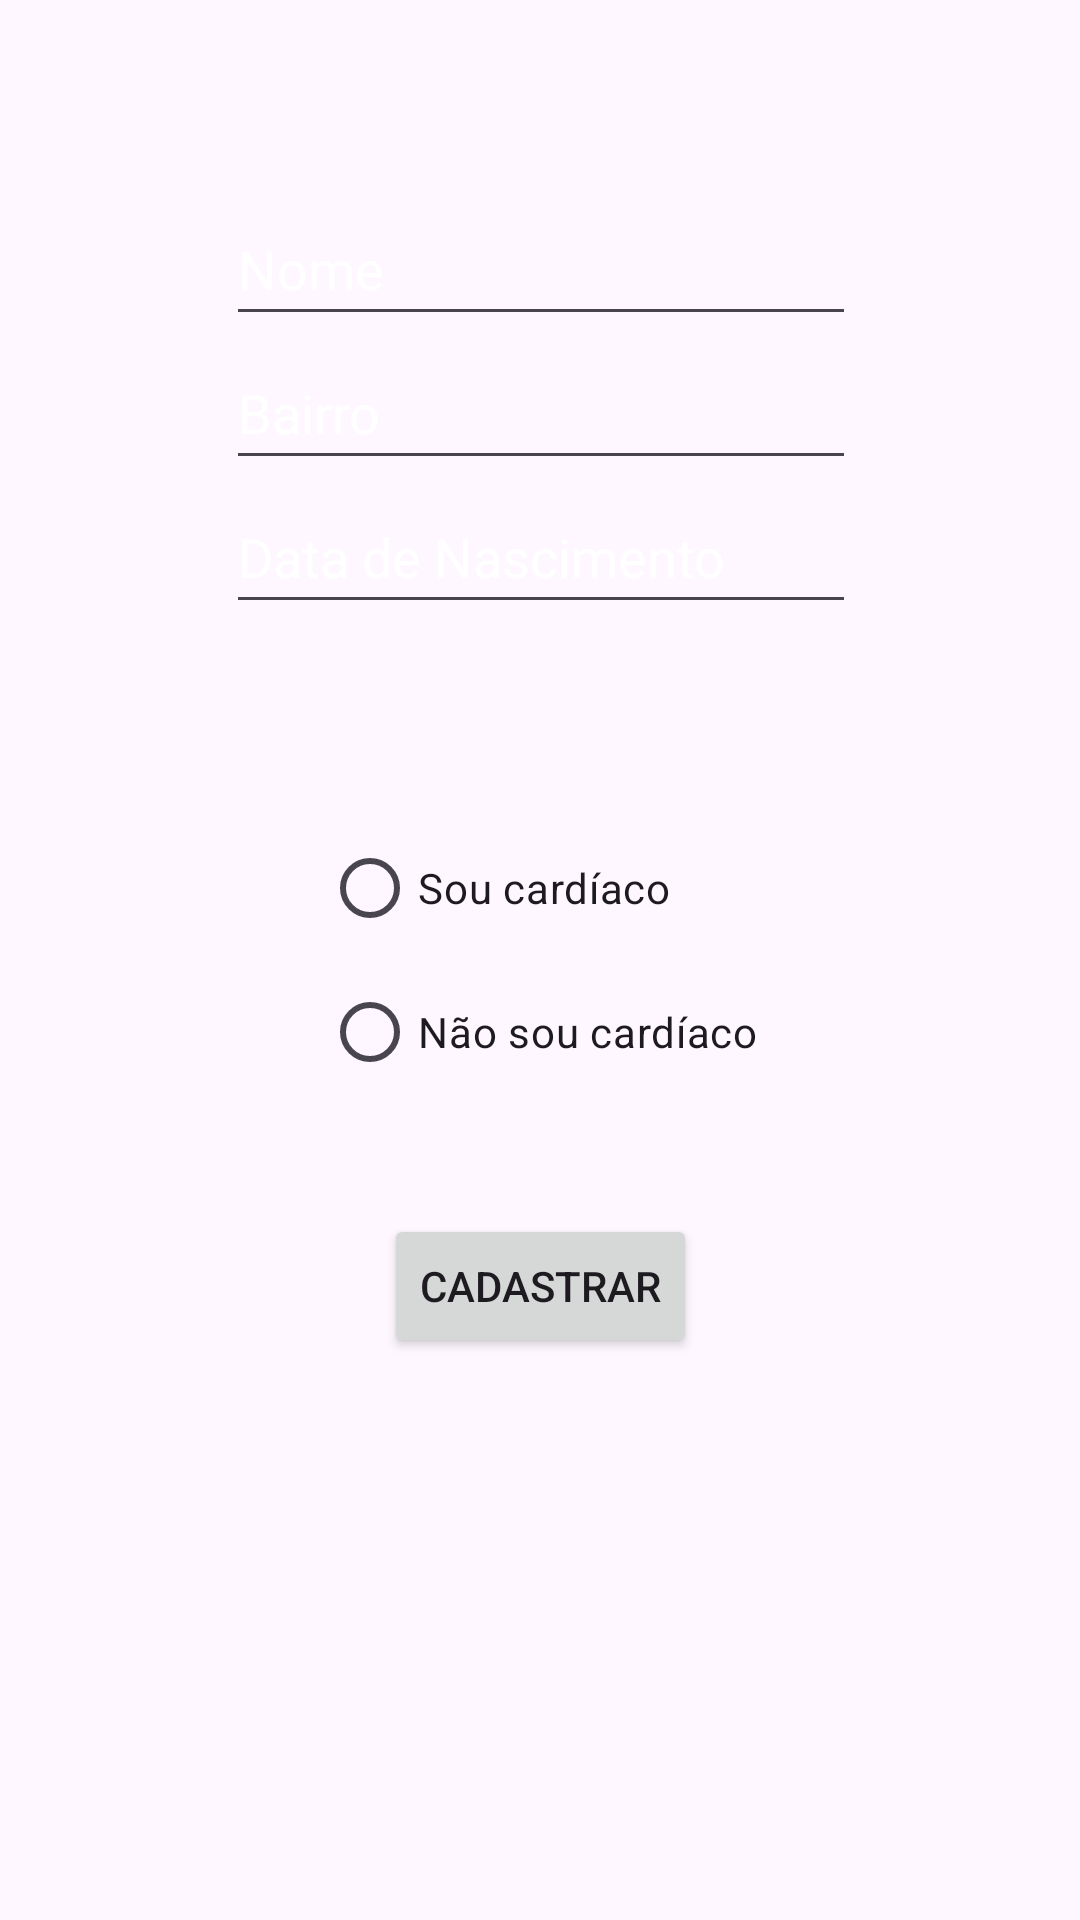

Layout XML and referenced resources for this Android screen:
<!-- AndroidManifest.xml: application theme Theme.Mobile_09_CadastroAtletas -->
<!-- res/layout/fragment_atleta_senior.xml -->
<?xml version="1.0" encoding="utf-8"?>
<androidx.constraintlayout.widget.ConstraintLayout xmlns:android="http://schemas.android.com/apk/res/android"
    xmlns:app="http://schemas.android.com/apk/res-auto"
    xmlns:tools="http://schemas.android.com/tools"
    android:id="@+id/frameLayout2"
    android:layout_width="match_parent"
    android:layout_height="match_parent"
    tools:context=".AtletaSeniorFragment">

    <RadioGroup
        android:id="@+id/radioGroup"
        android:layout_width="wrap_content"
        android:layout_height="wrap_content"
        app:layout_constraintBottom_toBottomOf="parent"
        app:layout_constraintEnd_toEndOf="parent"
        app:layout_constraintStart_toStartOf="parent"
        app:layout_constraintTop_toTopOf="parent">

        <RadioButton
            android:id="@+id/bt01AS"
            android:layout_width="match_parent"
            android:layout_height="wrap_content"
            android:text="@string/Y" />

        <RadioButton
            android:id="@+id/bt02AS"
            android:layout_width="wrap_content"
            android:layout_height="wrap_content"
            android:text="@string/N" />
    </RadioGroup>

    <EditText
        android:id="@+id/etNameAJ"
        android:layout_width="wrap_content"
        android:layout_height="48dp"
        android:ems="10"
        android:hint="@string/name"
        android:importantForAutofill="no"
        android:inputType="text"
        android:textColorHint="@color/white"
        app:layout_constraintBottom_toTopOf="@+id/etAddressAJ"
        app:layout_constraintEnd_toEndOf="parent"
        app:layout_constraintHorizontal_bias="0.502"
        app:layout_constraintStart_toStartOf="parent"
        app:layout_constraintTop_toTopOf="parent"
        app:layout_constraintVertical_chainStyle="packed" />

    <EditText
        android:id="@+id/etBirthAJ"
        android:layout_width="wrap_content"
        android:layout_height="48dp"
        android:ems="10"
        android:hint="@string/birthDate"
        android:importantForAutofill="no"
        android:inputType="text"
        android:textColorHint="@color/white"
        app:layout_constraintBottom_toTopOf="@+id/radioGroup"
        app:layout_constraintEnd_toEndOf="parent"
        app:layout_constraintHorizontal_bias="0.502"
        app:layout_constraintStart_toStartOf="parent"
        app:layout_constraintTop_toBottomOf="@+id/etAddressAJ" />

    <EditText
        android:id="@+id/etAddressAJ"
        android:layout_width="wrap_content"
        android:layout_height="48dp"
        android:ems="10"
        android:hint="@string/address"
        android:importantForAutofill="no"
        android:inputType="text"
        android:textColorHint="@color/white"
        app:layout_constraintBottom_toTopOf="@+id/etBirthAJ"
        app:layout_constraintEnd_toEndOf="parent"
        app:layout_constraintHorizontal_bias="0.502"
        app:layout_constraintStart_toStartOf="parent"
        app:layout_constraintTop_toBottomOf="@+id/etNameAJ" />

    <Button
        android:id="@+id/bcCAS"
        android:layout_width="wrap_content"
        android:layout_height="wrap_content"
        android:layout_marginTop="16dp"
        android:text="@string/register"
        app:layout_constraintBottom_toBottomOf="parent"
        app:layout_constraintEnd_toEndOf="parent"
        app:layout_constraintStart_toStartOf="parent"
        app:layout_constraintTop_toBottomOf="@+id/radioGroup"
        app:layout_constraintVertical_bias="0.100000024" />
</androidx.constraintlayout.widget.ConstraintLayout>
<!-- resources referenced by this layout -->
<resources>
  <string name="N">Não sou cardíaco</string>
  <string name="Y">Sou cardíaco</string>
  <string name="address">Bairro</string>
  <string name="birthDate">Data de Nascimento</string>
  <string name="name">Nome</string>
  <string name="register">Cadastrar</string>
  <style name="Theme.Mobile_09_CadastroAtletas" parent="Base.Theme.Mobile_09_CadastroAtletas" />
  <style name="Base.Theme.Mobile_09_CadastroAtletas" parent="Theme.Material3.DayNight">
          
          
      </style>
  <!-- not gathered from this repository: default colours our renderer supplied (Android Studio template values) -->
  <color name="white">#FFFFFFFF</color>
</resources>
